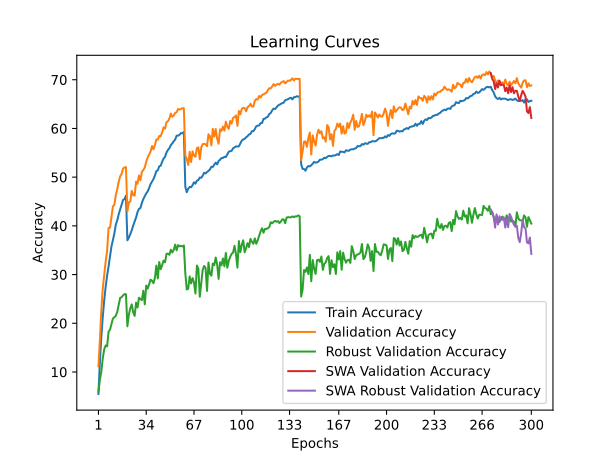

The data file committed next to this chart (first rows):
time; train_accuracy; train_loss; valid_accuracy; valid_loss; valid_accuracy_robust; valid_accuracy_swa; valid_accuracy_robust_swa
92,6568; 5,4810; 4,8518; 11,1600; 4,4116; 5,9448; 11,1600; 5,9448
185,2572; 12,1360; 4,3868; 16,5400; 4,0771; 8,3931; 16,5400; 8,3931
287,0030; 17,2210; 4,1054; 22,7600; 3,8513; 10,0828; 22,7600; 10,0828
389,5045; 21,3690; 3,9091; 27,1900; 3,7051; 12,8414; 27,1900; 12,8414
485,1663; 24,7490; 3,7587; 30,0700; 3,6113; 14,6621; 30,0700; 14,6621
587,2942; 27,5590; 3,6204; 32,7200; 3,4772; 15,4483; 32,7200; 15,4483
684,4659; 29,8010; 3,5261; 34,9200; 3,4040; 15,2621; 34,9200; 15,2621
785,1538; 31,6730; 3,4369; 39,5800; 3,1683; 18,2621; 39,5800; 18,2621
881,3205; 33,7670; 3,3518; 39,6400; 3,1427; 18,7034; 39,6400; 18,7034
984,7962; 35,8140; 3,2645; 41,8100; 3,1068; 19,8828; 41,8100; 19,8828
1088,0568; 37,0660; 3,2060; 43,9900; 3,0260; 20,9655; 43,9900; 20,9655
1189,5129; 38,4620; 3,1453; 44,3400; 2,9986; 21,2414; 44,3400; 21,2414
1293,8308; 40,2550; 3,0796; 46,3400; 2,9436; 21,5655; 46,3400; 21,5655
1396,1420; 41,1470; 3,0479; 47,5300; 2,9015; 22,3448; 47,5300; 22,3448
1490,3558; 42,3910; 2,9978; 49,0600; 2,8532; 23,8000; 49,0600; 23,8000
1583,2105; 43,3740; 2,9600; 50,1800; 2,8091; 25,2207; 50,1800; 25,2207
1685,2685; 44,4310; 2,9139; 50,6500; 2,7934; 25,3448; 50,6500; 25,3448
1784,5110; 45,3240; 2,8839; 51,7800; 2,7456; 25,7241; 51,7800; 25,7241
1878,5826; 45,4850; 2,8714; 51,9900; 2,7598; 25,9931; 51,9900; 25,9931
1978,7204; 46,1810; 2,8523; 52,0600; 2,7435; 25,9655; 52,0600; 25,9655
2082,6404; 37,0330; 3,2071; 42,9300; 3,0341; 19,3793; 42,9300; 19,3793
2186,7581; 37,5810; 3,1918; 44,8400; 2,9651; 21,7724; 44,8400; 21,7724
2291,5499; 38,3630; 3,1485; 45,0000; 2,9740; 23,0690; 45,0000; 23,0690
2398,9043; 39,0750; 3,1256; 47,1700; 2,8833; 23,8759; 47,1700; 23,8759
2502,1138; 40,0620; 3,0892; 46,3000; 2,9211; 22,2414; 46,3000; 22,2414
2603,9998; 40,8710; 3,0528; 46,2100; 2,9911; 21,5103; 46,2100; 21,5103
2698,7750; 41,7220; 3,0238; 49,0800; 2,7924; 24,2414; 49,0800; 24,2414
2805,7331; 42,8330; 2,9770; 48,6500; 2,8283; 23,2414; 48,6500; 23,2414
2901,9313; 43,4940; 2,9469; 50,3500; 2,7907; 25,2483; 50,3500; 25,2483
2996,1843; 43,6570; 2,9326; 49,3500; 2,8120; 24,9517; 49,3500; 24,9517
3099,2809; 44,7260; 2,9001; 51,0900; 2,7518; 24,7517; 51,0900; 24,7517
3195,2194; 45,5050; 2,8672; 51,4800; 2,7073; 26,6828; 51,4800; 26,6828
3289,0131; 46,0890; 2,8478; 52,0000; 2,7296; 23,8828; 52,0000; 23,8828
3387,2326; 46,6590; 2,8169; 53,1700; 2,6743; 27,7448; 53,1700; 27,7448
3488,6219; 47,0870; 2,7974; 54,0200; 2,5989; 27,1034; 54,0200; 27,1034
3586,9705; 47,7660; 2,7743; 54,6700; 2,6014; 28,0828; 54,6700; 28,0828
3691,5320; 48,5800; 2,7391; 55,2500; 2,5673; 28,9586; 55,2500; 28,9586
3786,4890; 49,0870; 2,7269; 56,4000; 2,5373; 28,7241; 56,4000; 28,7241
3881,1927; 49,5980; 2,7023; 55,7200; 2,5811; 28,2207; 55,7200; 28,2207
3978,3681; 50,3310; 2,6737; 56,5900; 2,5308; 29,3172; 56,5900; 29,3172
4083,0894; 51,2390; 2,6428; 57,7500; 2,4786; 31,8483; 57,7500; 31,8483
4187,3243; 51,4100; 2,6357; 57,7000; 2,4936; 29,2000; 57,7000; 29,2000
4281,9227; 52,2280; 2,6053; 58,4700; 2,4520; 32,5724; 58,4700; 32,5724
4377,6639; 52,3460; 2,5949; 58,3800; 2,4620; 31,0966; 58,3800; 31,0966
4481,9798; 53,1560; 2,5686; 59,2500; 2,4226; 31,8966; 59,2500; 31,8966
4575,1143; 53,8220; 2,5367; 60,2300; 2,3867; 32,8759; 60,2300; 32,8759
4677,8107; 54,1780; 2,5172; 59,9400; 2,4000; 32,5103; 59,9400; 32,5103
4782,3990; 55,0590; 2,4948; 61,3000; 2,3447; 34,2552; 61,3000; 34,2552
4876,6815; 55,5890; 2,4788; 61,4900; 2,3330; 34,3034; 61,4900; 34,3034
4971,1859; 55,9350; 2,4619; 62,0300; 2,3108; 34,0552; 62,0300; 34,0552
5073,2934; 56,5930; 2,4340; 63,0600; 2,3006; 35,1034; 63,0600; 35,1034
5169,6432; 56,9270; 2,4197; 62,4100; 2,3287; 34,5379; 62,4100; 34,5379
5273,0080; 57,3840; 2,4121; 62,6600; 2,3062; 35,0483; 62,6600; 35,0483
5367,7133; 57,7100; 2,3983; 63,2000; 2,2846; 36,1517; 63,2000; 36,1517
5474,7178; 58,5260; 2,3721; 63,3300; 2,2770; 34,9724; 63,3300; 34,9724
5569,5488; 58,5160; 2,3630; 64,0000; 2,2581; 36,0483; 64,0000; 36,0483
5666,0211; 58,7030; 2,3585; 63,8700; 2,2622; 35,7862; 63,8700; 35,7862
5768,8933; 59,0560; 2,3481; 63,9900; 2,2583; 35,9034; 63,9900; 35,9034
5873,2493; 58,9950; 2,3550; 64,1700; 2,2529; 35,7586; 64,1700; 35,7586
5976,3384; 59,2900; 2,3308; 64,1500; 2,2632; 35,9862; 64,1500; 35,9862
... 240 more rows
